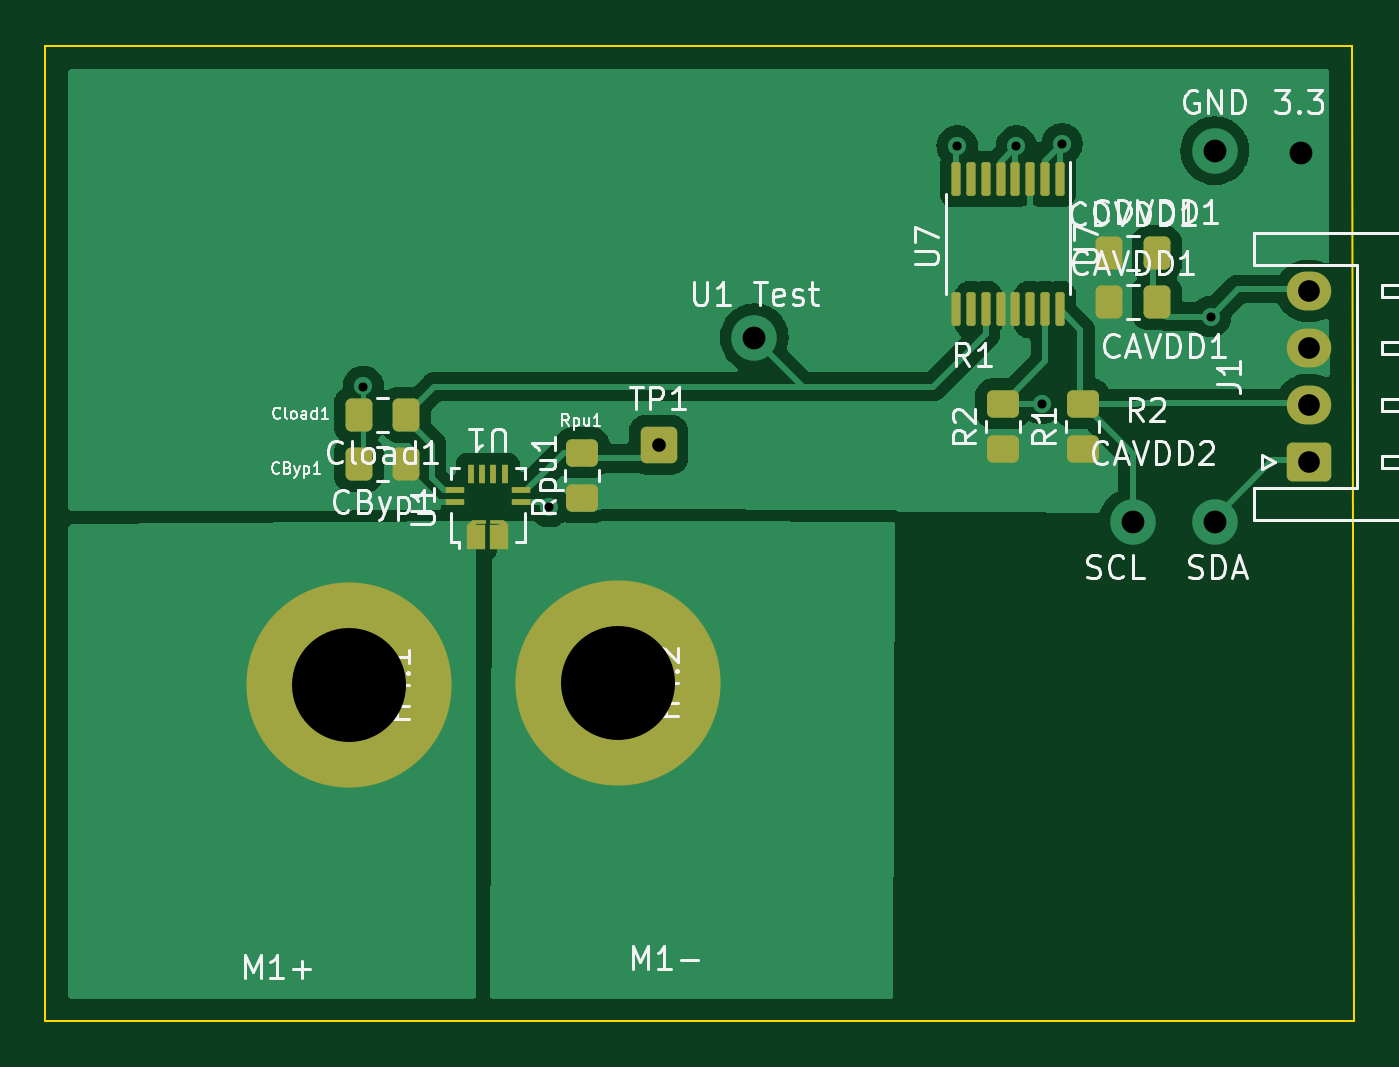
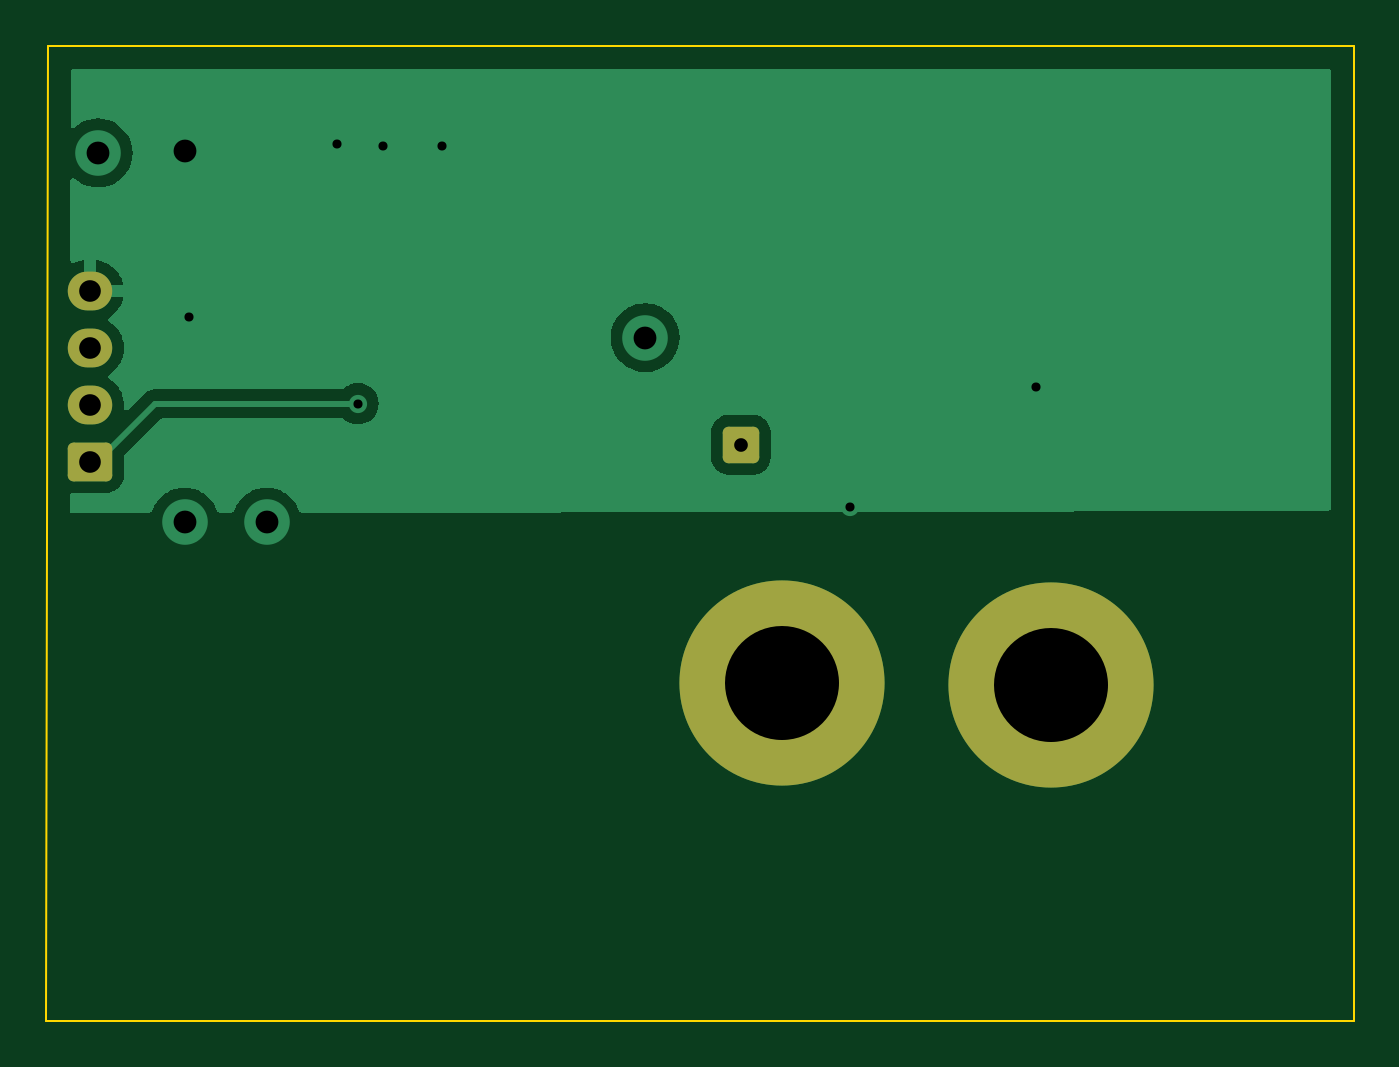
Circuit board: 11 layer files. Board 57.4 x 42.8 mm.
- bottom_copper: single_cell_current-B_Cu.gbr (19397 bytes)
- bottom_mask: single_cell_current-B_Mask.gbr (1603 bytes)
- paste: single_cell_current-B_Paste.gbr (481 bytes)
- bottom_silk: single_cell_current-B_Silkscreen.gbr (482 bytes)
- outline: single_cell_current-Edge_Cuts.gbr (722 bytes)
- top_copper: single_cell_current-F_Cu.gbr (62857 bytes)
- top_mask: single_cell_current-F_Mask.gbr (3827 bytes)
- paste: single_cell_current-F_Paste.gbr (3262 bytes)
- top_silk: single_cell_current-F_Silkscreen.gbr (33244 bytes)
- drill: single_cell_current-NPTH.drl (285 bytes)
- drill: single_cell_current-PTH.drl (905 bytes)

=== bottom_copper: single_cell_current-B_Cu.gbr (19397 bytes, source omitted) ===
=== bottom_mask: single_cell_current-B_Mask.gbr (1603 bytes, source withheld) ===
=== paste: single_cell_current-B_Paste.gbr ===
%TF.GenerationSoftware,KiCad,Pcbnew,(6.0.7)*%
%TF.CreationDate,2024-03-23T14:20:04-04:00*%
%TF.ProjectId,single_cell_current,73696e67-6c65-45f6-9365-6c6c5f637572,rev?*%
%TF.SameCoordinates,Original*%
%TF.FileFunction,Paste,Bot*%
%TF.FilePolarity,Positive*%
%FSLAX46Y46*%
G04 Gerber Fmt 4.6, Leading zero omitted, Abs format (unit mm)*
G04 Created by KiCad (PCBNEW (6.0.7)) date 2024-03-23 14:20:04*
%MOMM*%
%LPD*%
G01*
G04 APERTURE LIST*
G04 APERTURE END LIST*
M02*

=== bottom_silk: single_cell_current-B_Silkscreen.gbr ===
%TF.GenerationSoftware,KiCad,Pcbnew,(6.0.7)*%
%TF.CreationDate,2024-03-23T14:20:04-04:00*%
%TF.ProjectId,single_cell_current,73696e67-6c65-45f6-9365-6c6c5f637572,rev?*%
%TF.SameCoordinates,Original*%
%TF.FileFunction,Legend,Bot*%
%TF.FilePolarity,Positive*%
%FSLAX46Y46*%
G04 Gerber Fmt 4.6, Leading zero omitted, Abs format (unit mm)*
G04 Created by KiCad (PCBNEW (6.0.7)) date 2024-03-23 14:20:04*
%MOMM*%
%LPD*%
G01*
G04 APERTURE LIST*
G04 APERTURE END LIST*
M02*

=== outline: single_cell_current-Edge_Cuts.gbr ===
%TF.GenerationSoftware,KiCad,Pcbnew,(6.0.7)*%
%TF.CreationDate,2024-03-23T14:20:04-04:00*%
%TF.ProjectId,single_cell_current,73696e67-6c65-45f6-9365-6c6c5f637572,rev?*%
%TF.SameCoordinates,Original*%
%TF.FileFunction,Profile,NP*%
%FSLAX46Y46*%
G04 Gerber Fmt 4.6, Leading zero omitted, Abs format (unit mm)*
G04 Created by KiCad (PCBNEW (6.0.7)) date 2024-03-23 14:20:04*
%MOMM*%
%LPD*%
G01*
G04 APERTURE LIST*
%TA.AperFunction,Profile*%
%ADD10C,0.100000*%
%TD*%
G04 APERTURE END LIST*
D10*
X242400000Y-44000000D02*
X242500000Y-86800000D01*
X242500000Y-86800000D02*
X185100000Y-86800000D01*
X185100000Y-86800000D02*
X185100000Y-44000000D01*
X185100000Y-44000000D02*
X242400000Y-44000000D01*
M02*

=== top_copper: single_cell_current-F_Cu.gbr (62857 bytes, source omitted) ===
=== top_mask: single_cell_current-F_Mask.gbr (3827 bytes, source withheld) ===
=== paste: single_cell_current-F_Paste.gbr (3262 bytes, source withheld) ===
=== top_silk: single_cell_current-F_Silkscreen.gbr (33244 bytes, source omitted) ===
=== drill: single_cell_current-NPTH.drl ===
M48
; DRILL file {KiCad (6.0.7)} date Sat Mar 23 14:20:09 2024
; FORMAT={-:-/ absolute / inch / decimal}
; #@! TF.CreationDate,2024-03-23T14:20:09-04:00
; #@! TF.GenerationSoftware,Kicad,Pcbnew,(6.0.7)
; #@! TF.FileFunction,NonPlated,1,2,NPTH
FMAT,2
INCH
%
G90
G05
T0
M30

=== drill: single_cell_current-PTH.drl ===
M48
; DRILL file {KiCad (6.0.7)} date Sat Mar 23 14:20:09 2024
; FORMAT={-:-/ absolute / inch / decimal}
; #@! TF.CreationDate,2024-03-23T14:20:09-04:00
; #@! TF.GenerationSoftware,Kicad,Pcbnew,(6.0.7)
; #@! TF.FileFunction,Plated,1,2,PTH
FMAT,2
INCH
; #@! TA.AperFunction,Plated,PTH,ViaDrill
T1C0.0157
; #@! TA.AperFunction,Plated,PTH,ComponentDrill
T2C0.0236
; #@! TA.AperFunction,Plated,PTH,ComponentDrill
T3C0.0374
; #@! TA.AperFunction,Plated,PTH,ViaDrill
T4C0.0394
; #@! TA.AperFunction,Plated,PTH,ComponentDrill
T5C0.1969
%
G90
G05
T1
X7.8366Y-2.3207
X8.1575Y-2.5283
X8.8622Y-1.9055
X8.9646Y-1.9055
X9.0079Y-2.3504
X9.0433Y-1.9016
X9.3Y-2.2
T2
X8.3465Y-2.4213
T3
X9.4705Y-2.1555
X9.4705Y-2.2539
X9.4705Y-2.3524
X9.4705Y-2.4508
T4
X8.5118Y-2.2362
X9.1654Y-2.5551
X9.3071Y-1.9134
X9.3071Y-2.5551
X9.4567Y-1.9173
T5
X7.811Y-2.8364
X8.2756Y-2.8325
T0
M30

